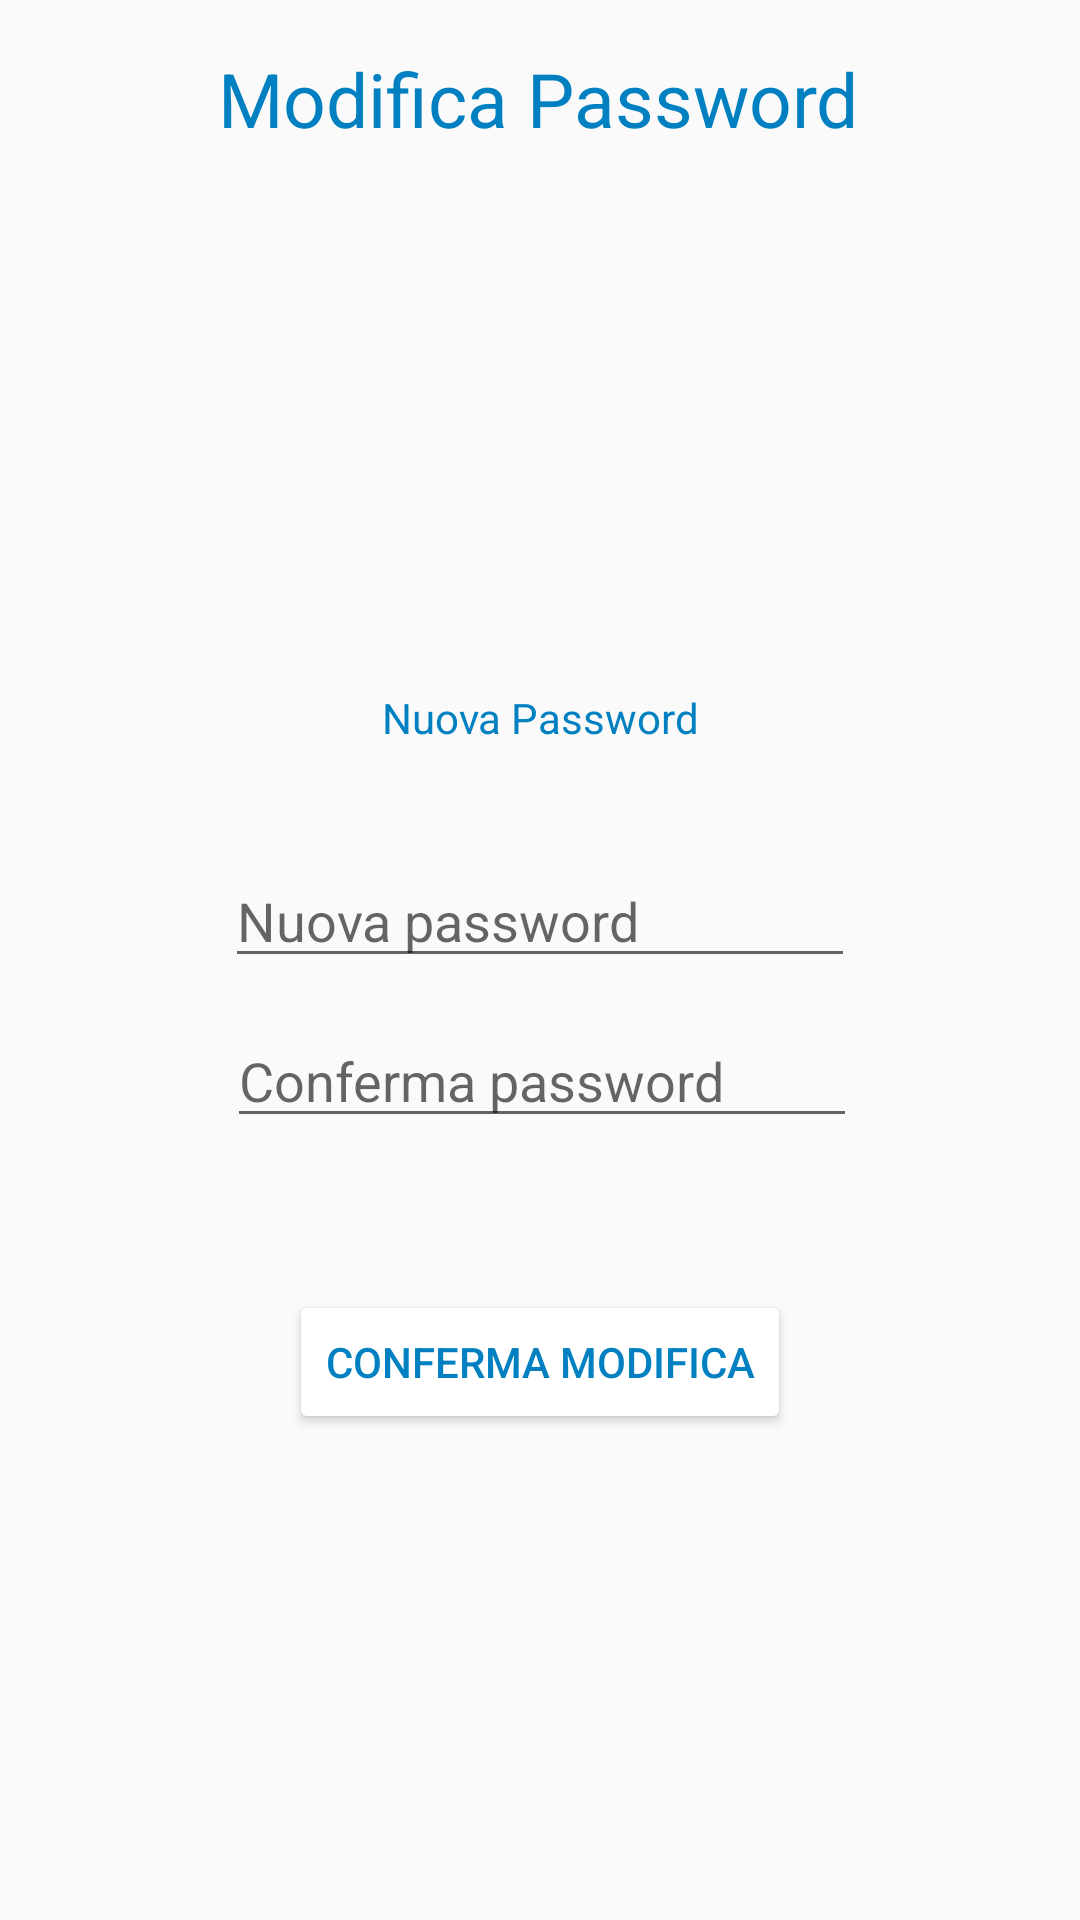

Reconstruct the res/layout file that produces this screen, plus the resources it refers to.
<!-- AndroidManifest.xml: application theme AppTheme -->
<!-- res/layout/activity_change_password.xml -->
<?xml version="1.0" encoding="utf-8"?>
<androidx.constraintlayout.widget.ConstraintLayout xmlns:android="http://schemas.android.com/apk/res/android"
    xmlns:app="http://schemas.android.com/apk/res-auto"
    xmlns:tools="http://schemas.android.com/tools"
    android:layout_width="match_parent"
    android:layout_height="match_parent"
    tools:context=".ChangePassword">


    <TextView
        android:id="@+id/textView10"
        android:layout_width="wrap_content"
        android:layout_height="wrap_content"
        android:layout_marginTop="16dp"
        android:text="Modifica Password"
        android:textSize="25dp"
        android:textColor="@color/colorPrimaryDark"
        app:layout_constraintEnd_toEndOf="parent"
        app:layout_constraintHorizontal_bias="0.496"
        app:layout_constraintStart_toStartOf="parent"
        app:layout_constraintTop_toTopOf="parent" />

    <TextView
        android:id="@+id/textView11"
        android:layout_width="wrap_content"
        android:layout_height="wrap_content"
        android:layout_marginBottom="36dp"
        android:text="Nuova Password"
        android:textColor="@color/colorPrimaryDark"
        app:layout_constraintBottom_toTopOf="@+id/editText3"
        app:layout_constraintEnd_toEndOf="parent"
        app:layout_constraintStart_toStartOf="parent" />

    <EditText
        android:id="@+id/editText3"
        android:layout_width="wrap_content"
        android:layout_height="wrap_content"
        android:layout_marginBottom="104dp"
        android:ems="10"
        android:hint="Nuova password"
        android:password="true"
        app:layout_constraintBottom_toTopOf="@+id/button4"
        app:layout_constraintEnd_toEndOf="parent"
        app:layout_constraintStart_toStartOf="parent" />

    <EditText
        android:id="@+id/editText4"
        android:layout_width="wrap_content"
        android:layout_height="wrap_content"
        android:layout_marginTop="12dp"
        android:ems="10"
        android:hint="Conferma password"
        android:password="true"
        app:layout_constraintEnd_toEndOf="parent"
        app:layout_constraintHorizontal_bias="0.505"
        app:layout_constraintStart_toStartOf="parent"
        app:layout_constraintTop_toBottomOf="@+id/editText3" />

    <Button
        android:id="@+id/button4"
        android:layout_width="wrap_content"
        android:layout_height="wrap_content"
        android:layout_marginBottom="162dp"
        android:text="Conferma Modifica"
        android:textColor="@color/colorPrimaryDark"
        android:backgroundTint="@android:color/white"
        app:layout_constraintBottom_toBottomOf="parent"
        app:layout_constraintEnd_toEndOf="parent"
        app:layout_constraintStart_toStartOf="parent" />

</androidx.constraintlayout.widget.ConstraintLayout>
<!-- resources referenced by this layout -->
<resources>
  <color name="colorPrimaryDark">#0080C0</color>
  <style name="AppTheme" parent="Theme.AppCompat.Light.DarkActionBar">
          
          <item name="colorPrimary">#0080C0</item>
          <item name="colorPrimaryDark">#0080C0</item>
          <item name="colorAccent">#0080C0</item>
      </style>
</resources>
